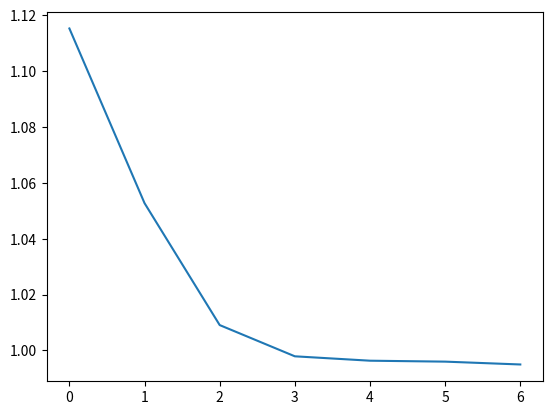

Generate this figure with matplotlib:
import numpy as np
import matplotlib.pyplot as plt


def rastrigin(x: np.ndarray):
    # a = x[0]
    # b = x[1]
    # return (1.5 - a + a * b) ** 2 + (2.25 - a + a * b ** 2) ** 2 + (2.625 - a + a * b ** 3) ** 2
    return 10 * len(x) + np.sum(x**2 - 10 * np.cos(2 * np.pi * x))


class BeeColony:

    def __init__(self,
                 scout_bee_count: int = 10,
                 optimal_bee_count: int = 5,
                 suboptimal_bee_count: int = 2,
                 optimal_solution_count: int = 2,
                 suboptimal_solution_count: int = 3,
                 field_size: float = 1.5):
        self.scout_bee_count = scout_bee_count
        self.optimal_bee_count = optimal_bee_count
        self.suboptimal_bee_count = suboptimal_bee_count
        self.optimal_solution_count = optimal_solution_count
        self.suboptimal_solution_count = suboptimal_solution_count
        self.field_size = field_size

        self._max = 5.12
        self._min = -self._max
        self.n = 2

    def solution_step(self, previous_result: np.ndarray | None = None):
        if previous_result is None:
            bee_area = np.random.random(size=(self.scout_bee_count, self.n)
                                        ) * (self._max - self._min) + self._min
        else:
            bee_area = previous_result
        function_values = np.array([rastrigin(x) for x in bee_area])
        bee_area = bee_area[function_values.argsort()]

        optimal_solution = bee_area[:self.optimal_solution_count]
        suboptimal_solution = bee_area[self.optimal_solution_count:self.
                                       optimal_solution_count +
                                       self.suboptimal_solution_count]

        new_bee_area = []
        for solution in optimal_solution:
            min_search_field = solution - self.field_size
            max_search_field = solution + self.field_size
            new_bee_area.append(solution)
            for _ in range(self.optimal_bee_count - 1):
                bee = np.random.random(self.n) * (
                    max_search_field - min_search_field) + min_search_field
                new_bee_area.append(bee)

        for solution in suboptimal_solution:
            min_search_field = solution - self.field_size
            max_search_field = solution + self.field_size
            new_bee_area.append(solution)
            for _ in range(self.suboptimal_bee_count - 1):
                bee = np.random.random(self.n) * (
                    max_search_field - min_search_field) + min_search_field
                new_bee_area.append(bee)
        return np.array(new_bee_area)


class Solution:

    def __init__(self):
        self.bee_colony = BeeColony(scout_bee_count=100,
                                    optimal_bee_count=30,
                                    suboptimal_bee_count=10,
                                    optimal_solution_count=10,
                                    suboptimal_solution_count=5,
                                    field_size=0.5)

    def solve(self):
        history = []
        result: np.ndarray | None = None
        best_result_value = float("inf")
        best_result_repeat = 0
        while result is None or best_result_repeat < 1000:
            result = self.bee_colony.solution_step(result)
            function_values = np.array([rastrigin(x) for x in result])
            if np.min(function_values) < best_result_value:
                best_result_value = np.min(function_values)
                best_result = result[function_values.argmin()]
                best_result_repeat = 0
                history.append(best_result_value)
            else:
                best_result_repeat += 1
            print(
                f'Лучший результат {best_result_value} в точке {best_result}.'
                f' Количество повторений: {best_result_repeat}')
        plt.plot(history)
        plt.show()


def main():
    solution = Solution()
    solution.solve()


if __name__ == '__main__':
    main()
